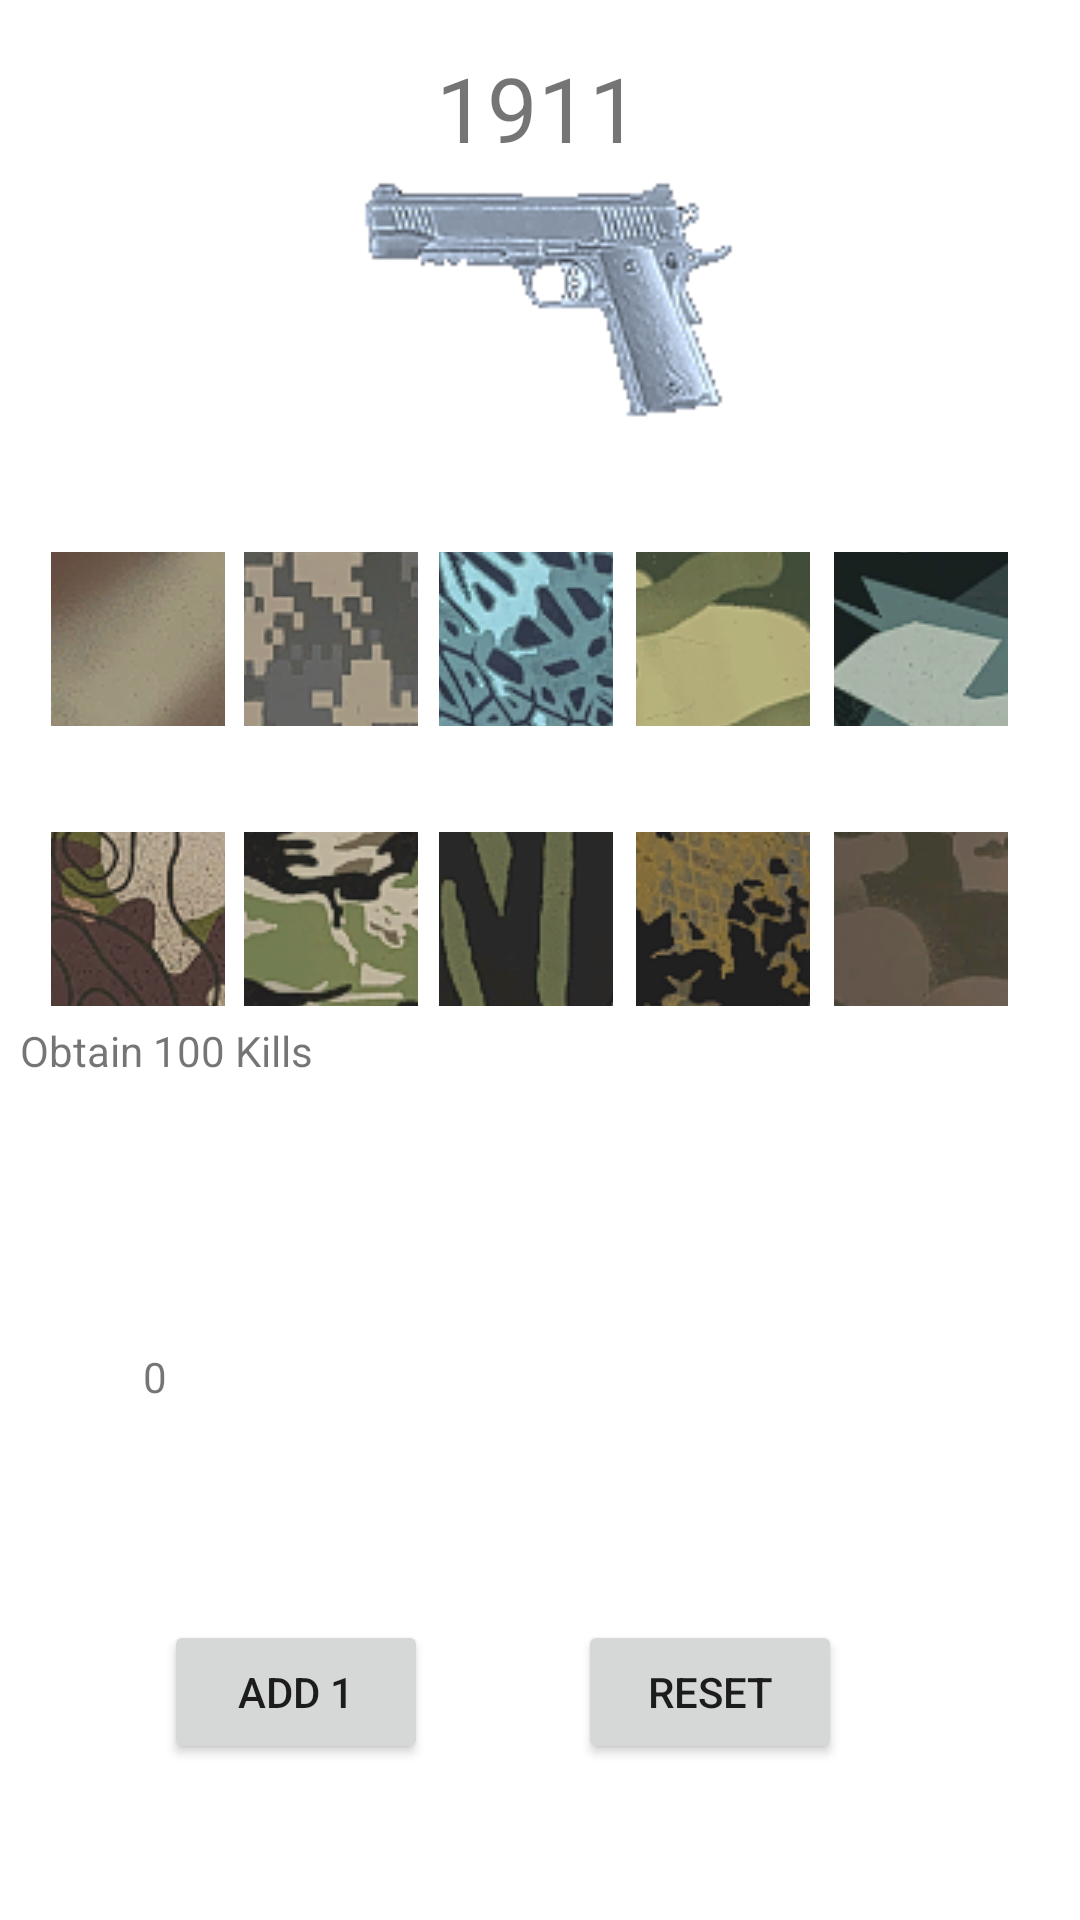

Write the Android layout XML for this screen, with the resource values it uses.
<!-- AndroidManifest.xml: application theme Theme.COMP_2160_Final_Project -->
<!-- res/layout/activity_1911.xml -->
<?xml version="1.0" encoding="utf-8"?>
<androidx.constraintlayout.widget.ConstraintLayout xmlns:android="http://schemas.android.com/apk/res/android"
    xmlns:app="http://schemas.android.com/apk/res-auto"
    xmlns:tools="http://schemas.android.com/tools"
    android:layout_width="match_parent"
    android:layout_height="match_parent"
    tools:context=".Handguns">

    <ImageButton
        android:id="@+id/imageBtn10"
        android:layout_width="58dp"
        android:layout_height="58dp"
        android:contentDescription="@string/camo_desc"
        app:layout_constraintBottom_toBottomOf="parent"
        app:layout_constraintEnd_toEndOf="parent"
        app:layout_constraintHorizontal_bias="0.92"
        app:layout_constraintStart_toStartOf="parent"
        app:layout_constraintTop_toTopOf="@+id/titleText"
        app:layout_constraintVertical_bias="0.462"
        app:srcCompat="@drawable/camo_skulls_1" />

    <ImageButton
        android:id="@+id/imageBtn9"
        android:layout_width="58dp"
        android:layout_height="58dp"
        android:contentDescription="@string/camo_desc"
        app:layout_constraintBottom_toBottomOf="parent"
        app:layout_constraintEnd_toEndOf="parent"
        app:layout_constraintHorizontal_bias="0.702"
        app:layout_constraintStart_toStartOf="parent"
        app:layout_constraintTop_toTopOf="@+id/titleText"
        app:layout_constraintVertical_bias="0.462"
        app:srcCompat="@drawable/camo_reptile_1" />

    <ImageButton
        android:id="@+id/imageBtn5"
        android:layout_width="58dp"
        android:layout_height="58dp"
        android:contentDescription="@string/camo_desc"
        app:layout_constraintBottom_toBottomOf="parent"
        app:layout_constraintEnd_toEndOf="parent"
        app:layout_constraintHorizontal_bias="0.92"
        app:layout_constraintStart_toStartOf="parent"
        app:layout_constraintTop_toTopOf="@+id/titleText"
        app:layout_constraintVertical_bias="0.297"
        app:srcCompat="@drawable/camo_splinter_6" />

    <ImageButton
        android:id="@+id/imageBtn8"
        android:layout_width="58dp"
        android:layout_height="58dp"
        android:contentDescription="@string/camo_desc"
        app:layout_constraintBottom_toBottomOf="parent"
        app:layout_constraintEnd_toEndOf="parent"
        app:layout_constraintHorizontal_bias="0.484"
        app:layout_constraintStart_toStartOf="parent"
        app:layout_constraintTop_toTopOf="@+id/titleText"
        app:layout_constraintVertical_bias="0.462"
        app:srcCompat="@drawable/camo_stripes_1" />

    <ImageButton
        android:id="@+id/imageBtn7"
        android:layout_width="58dp"
        android:layout_height="58dp"
        android:contentDescription="@string/camo_desc"
        app:layout_constraintBottom_toBottomOf="parent"
        app:layout_constraintEnd_toEndOf="parent"
        app:layout_constraintHorizontal_bias="0.269"
        app:layout_constraintStart_toStartOf="parent"
        app:layout_constraintTop_toTopOf="@+id/titleText"
        app:layout_constraintVertical_bias="0.462"
        app:srcCompat="@drawable/camo_tiger_1" />

    <ImageButton
        android:id="@+id/imageBtn6"
        android:layout_width="58dp"
        android:layout_height="58dp"
        android:contentDescription="@string/camo_desc"
        app:layout_constraintBottom_toBottomOf="parent"
        app:layout_constraintEnd_toEndOf="parent"
        app:layout_constraintHorizontal_bias="0.056"
        app:layout_constraintStart_toStartOf="parent"
        app:layout_constraintTop_toTopOf="@+id/titleText"
        app:layout_constraintVertical_bias="0.462"
        app:srcCompat="@drawable/camo_topo_1" />

    <ImageView
        android:id="@+id/imageView_weapon"
        android:layout_width="370dp"
        android:layout_height="99dp"
        android:contentDescription="@string/gun_desc"
        app:layout_constraintBottom_toBottomOf="parent"
        app:layout_constraintEnd_toEndOf="parent"
        app:layout_constraintHorizontal_bias="0.487"
        app:layout_constraintStart_toStartOf="parent"
        app:layout_constraintTop_toTopOf="parent"
        app:layout_constraintVertical_bias="0.091"
        app:srcCompat="@drawable/icon_1911" />

    <TextView
        android:id="@+id/titleText"
        android:layout_width="wrap_content"
        android:layout_height="wrap_content"
        android:text="@string/gun_name"
        android:textSize="30sp"
        app:layout_constraintBottom_toBottomOf="parent"
        app:layout_constraintEnd_toEndOf="parent"
        app:layout_constraintHorizontal_bias="0.498"
        app:layout_constraintStart_toStartOf="parent"
        app:layout_constraintTop_toTopOf="parent"
        app:layout_constraintVertical_bias="0.026" />

    <ImageButton
        android:id="@+id/imageBtn1"
        android:layout_width="58dp"
        android:layout_height="58dp"
        android:contentDescription="@string/camo_desc"
        app:layout_constraintBottom_toBottomOf="parent"
        app:layout_constraintEnd_toEndOf="parent"
        app:layout_constraintHorizontal_bias="0.056"
        app:layout_constraintStart_toStartOf="parent"
        app:layout_constraintTop_toTopOf="parent"
        app:layout_constraintVertical_bias="0.316"
        app:srcCompat="@drawable/camo_spray_1" />

    <ImageButton
        android:id="@+id/imageBtn2"
        android:layout_width="58dp"
        android:layout_height="58dp"
        android:contentDescription="@string/camo_desc"
        app:layout_constraintBottom_toBottomOf="parent"
        app:layout_constraintEnd_toEndOf="parent"
        app:layout_constraintHorizontal_bias="0.269"
        app:layout_constraintStart_toStartOf="parent"
        app:layout_constraintTop_toTopOf="@+id/titleText"
        app:layout_constraintVertical_bias="0.297"
        app:srcCompat="@drawable/camo_digital_1" />

    <ImageButton
        android:id="@+id/imageBtn3"
        android:layout_width="58dp"
        android:layout_height="58dp"
        android:contentDescription="@string/camo_desc"
        app:layout_constraintBottom_toBottomOf="parent"
        app:layout_constraintEnd_toEndOf="parent"
        app:layout_constraintHorizontal_bias="0.484"
        app:layout_constraintStart_toStartOf="parent"
        app:layout_constraintTop_toTopOf="parent"
        app:layout_constraintVertical_bias="0.316"
        app:srcCompat="@drawable/camo_dragon_1" />

    <ImageButton
        android:id="@+id/imageBtn4"
        android:layout_width="58dp"
        android:layout_height="58dp"
        android:contentDescription="@string/camo_desc"
        app:layout_constraintBottom_toBottomOf="parent"
        app:layout_constraintEnd_toEndOf="parent"
        app:layout_constraintHorizontal_bias="0.702"
        app:layout_constraintStart_toStartOf="parent"
        app:layout_constraintTop_toTopOf="@+id/titleText"
        app:layout_constraintVertical_bias="0.297"
        app:srcCompat="@drawable/camo_wood_1" />

    <Button
        android:id="@+id/button"
        android:layout_width="wrap_content"
        android:layout_height="wrap_content"
        android:text="@string/Adder"
        app:layout_constraintBottom_toBottomOf="parent"
        app:layout_constraintEnd_toEndOf="parent"
        app:layout_constraintHorizontal_bias="0.201"
        app:layout_constraintStart_toStartOf="parent"
        app:layout_constraintTop_toTopOf="parent"
        app:layout_constraintVertical_bias="0.912" />

    <Button
        android:id="@+id/button2"
        android:layout_width="wrap_content"
        android:layout_height="wrap_content"
        android:text="@string/Resetter"
        app:layout_constraintBottom_toBottomOf="parent"
        app:layout_constraintEnd_toEndOf="parent"
        app:layout_constraintHorizontal_bias="0.708"
        app:layout_constraintStart_toStartOf="parent"
        app:layout_constraintTop_toTopOf="parent"
        app:layout_constraintVertical_bias="0.912" />

    <TextView
        android:id="@+id/challengeTV"
        android:layout_width="347dp"
        android:layout_height="89dp"
        android:text="@string/challenge_spec"
        app:layout_constraintBottom_toBottomOf="parent"
        app:layout_constraintEnd_toEndOf="parent"
        app:layout_constraintStart_toStartOf="parent"
        app:layout_constraintTop_toTopOf="parent"
        app:layout_constraintVertical_bias="0.618" />

    <TextView
        android:id="@+id/increment_TV"
        android:layout_width="264dp"
        android:layout_height="58dp"
        android:text="@string/Ticker"
        app:layout_constraintBottom_toBottomOf="parent"
        app:layout_constraintEnd_toEndOf="parent"
        app:layout_constraintHorizontal_bias="0.496"
        app:layout_constraintStart_toStartOf="parent"
        app:layout_constraintTop_toTopOf="parent"
        app:layout_constraintVertical_bias="0.772" />


</androidx.constraintlayout.widget.ConstraintLayout>
<!-- resources referenced by this layout -->
<resources>
  <!-- drawable camo_digital_1: png bitmap (drawable-v24, 31364 bytes) -->
  <!-- drawable camo_dragon_1: png bitmap (drawable-v24, 44222 bytes) -->
  <!-- drawable camo_reptile_1: png bitmap (drawable, 34519 bytes) -->
  <!-- drawable camo_skulls_1: png bitmap (drawable, 24192 bytes) -->
  <!-- drawable camo_splinter_6: png bitmap (drawable-v24, 23128 bytes) -->
  <!-- drawable camo_spray_1: png bitmap (drawable, 34311 bytes) -->
  <!-- drawable camo_stripes_1: png bitmap (drawable, 23948 bytes) -->
  <!-- drawable camo_tiger_1: png bitmap (drawable-v24, 36412 bytes) -->
  <!-- drawable camo_topo_1: png bitmap (drawable-v24, 44081 bytes) -->
  <!-- drawable camo_wood_1: png bitmap (drawable, 27205 bytes) -->
  <!-- drawable icon_1911: png bitmap (drawable, 9903 bytes) -->
  <string name="Adder">Add 1</string>
  <string name="Resetter">Reset</string>
  <string name="Ticker">0</string>
  <string name="camo_desc">Image of Camo</string>
  <string name="challenge_spec">Obtain 100 Kills</string>
  <string name="gun_desc">Image of Gun</string>
  <string name="gun_name">1911</string>
  <style name="Theme.COMP_2160_Final_Project" parent="Theme.MaterialComponents.DayNight.NoActionBar">
          
          <item name="colorPrimary">@color/purple_500</item>
          <item name="colorPrimaryVariant">@color/purple_700</item>
          <item name="colorOnPrimary">@color/white</item>
          
          <item name="colorSecondary">@color/teal_200</item>
          <item name="colorSecondaryVariant">@color/teal_700</item>
          <item name="colorOnSecondary">@color/black</item>
          
          <item name="android:statusBarColor" tools:targetApi="l">?attr/colorPrimaryVariant</item>
          
      </style>
  <color name="purple_500">#FF6200EE</color>
  <color name="purple_700">#FF3700B3</color>
  <color name="white">#FFFFFFFF</color>
  <color name="teal_200">#FF03DAC5</color>
  <color name="teal_700">#FF018786</color>
  <color name="black">#FF000000</color>
</resources>
